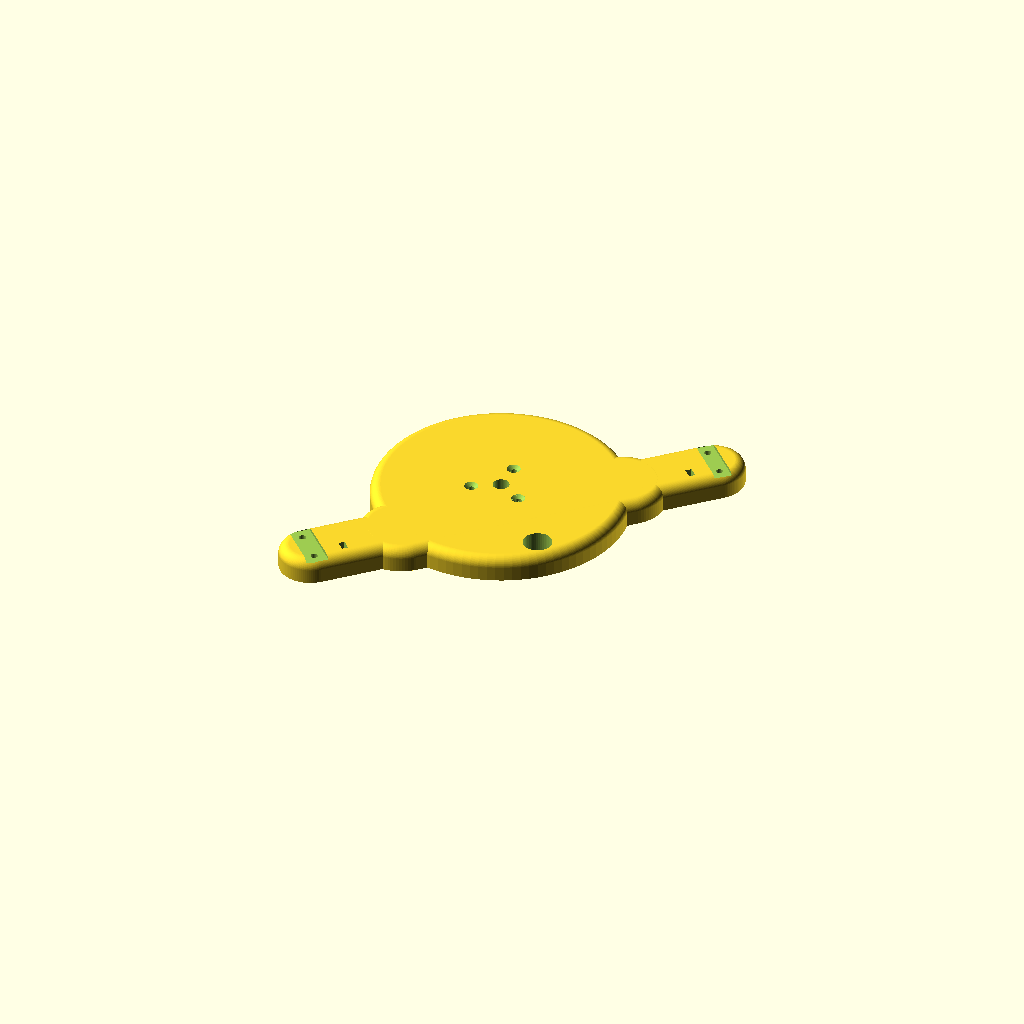
Cell 1: the model at its default parameters.
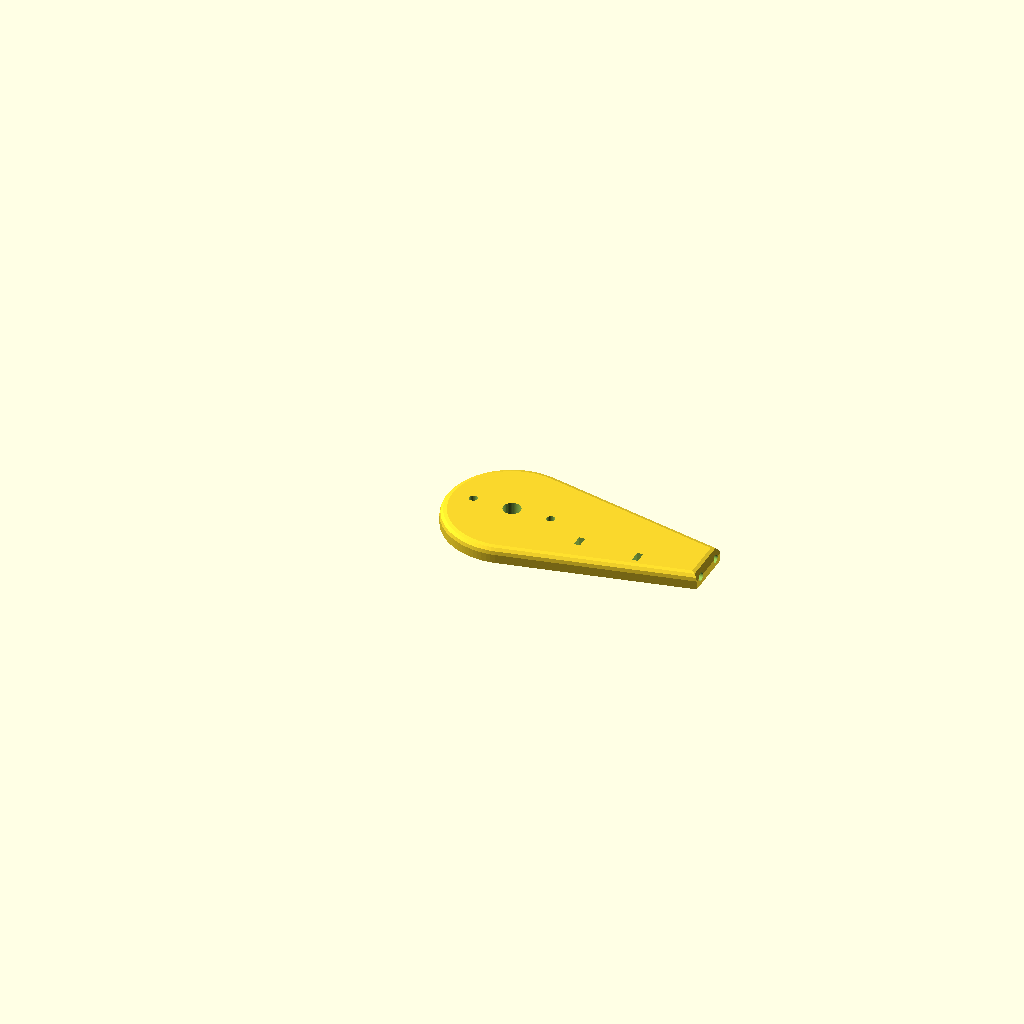
Cell 2: part = "arm_servo" (everything else at default).
One fixed orthographic camera (rotation 55°, 0°, 25°; colour scheme Cornfield) for every cell.
The OpenSCAD source (hardware/cad/yoke.scad):
// =====================================================================
//  DeskMate DIY – JARZMO: szyja z "barkami", dwa ramiona z uszami,
//  nakładki uszu i piasta serwa PAN.
//  Szyja/barki obracają się na lazy susan (piasta na orczyku serwa PAN).
//  Ramię +X: do wewn. strony ucha przykręcona tarcza orczyka serwa TILT
//            (serwo siedzi w głowie).  Ramię -X: łożysko 608 osi TILT.
//  Układ: oś TILT (jak głowa); oś PAN w y = -tilt_y.
//  Druk: szyja płaskim spodem do stołu (po przekątnej stołu 220),
//        ramiona płaską wewnętrzną stroną do stołu, nakładki płaskim spodem.
// =====================================================================
include <params.scad>
part = "neck"; // [neck, arm_servo, arm_bearing, cap_servo, cap_bearing, hub]

pan_y = -tilt_y;
arm_xc = arm_in + arm_t/2;            // środek stopy ramienia
foot_z0 = z_deck - 1.5;               // spód stopy (w wybraniu barku)

// "krążek" z zaokrągloną górną krawędzią (płaski spód)
module puck(r, h, rr) {
  rotate_extrude($fn = 96) hull() {
    square([r - rr, h]);
    square([r, h - rr]);
    translate([r - rr, h - rr]) circle(r = rr);
  }
}

// ---------- szyja + barki ----------
module yoke_neck() {
  zb = z_deck - deck_t;
  difference() {
    union() {
      translate([0, pan_y, zb]) puck(neck_r(), deck_t, 5);
      hull() for (s = [-1, 1]) translate([s*arm_xc, 0, zb]) puck(bar_w/2, deck_t, 5);
      hull() for (s = [-1, 1]) translate([s*arm_xc*0.55, 0, zb]) puck(bar_w/2 + 6, deck_t, 5);
    }
    // wybrania na stopy ramion + śruby od spodu (stożkowe)
    for (s = [-1, 1]) mirror([s < 0 ? 1 : 0, 0, 0]) {
      x1 = s > 0 ? arm_r_out : arm_l_out;
      translate([arm_in - 0.3, -arm_foot_w/2 - 0.3, foot_z0]) cube([x1 - arm_in + 0.6, arm_foot_w + 0.6, 5]);
      for (dy = [-8, 8]) translate([(arm_in + x1)/2, dy, zb - 1]) {
        cylinder(d = m3_clear, h = deck_t + 2);
        cylinder(d1 = m3_csk_d + 2, d2 = 0, h = (m3_csk_d + 2)/2);
      }
    }
    // dostęp do śruby wałka PAN, przelot przewodów
    translate([0, pan_y, zb - 1]) cylinder(d = 8, h = deck_t + 2);
    translate([0, pan_y - wire_r(), zb - 1]) cylinder(d = wire_w, h = deck_t + 2);
    // wkładki lazy susan (od spodu), śruby piasty (stożkowe od góry)
    for (p = ls_top_holes()) translate([p[0], pan_y + p[1], zb - 0.01]) cylinder(d = ins_d, h = ins_l);
    for (a = [45, 165, 285]) translate([14*cos(a), pan_y + 14*sin(a), zb - 1]) {
      cylinder(d = m3_clear, h = deck_t + 2);
      translate([0, 0, deck_t + 1 - m3_csk_d/2]) cylinder(d1 = 0, d2 = m3_csk_d, h = m3_csk_d/2 + 0.01);
      translate([0, 0, deck_t + 1]) cylinder(d = m3_csk_d, h = 5);
    }
    // otwory na opaski (przewody z ramienia do szyi)
    for (x = [-arm_xc + 14, arm_xc - 14]) translate([x - 1.5, -bar_w/2 + 6, zb - 1]) cube([3, 5, deck_t + 2]);
  }
}

// ---------- ramię z uchem (profil w płaszczyźnie YZ) ----------
module arm_profile2d() {
  hull() {
    circle(r = ear_r, $fn = 96);
    translate([-arm_foot_w/2, foot_z0]) square([arm_foot_w, 10]);
  }
}
// ramię między |x| = x0 (płasko, wewnątrz) a x1 (zaokrąglone, na zewnątrz)
module arm_body(x0, x1, r = 3.5) {
  hull() {
    yz_extrude(x0, x1 - r) arm_profile2d();
    for (a = [30 : 30 : 90])
      yz_extrude(x1 - r + r*sin(a) - 0.01, x1 - r + r*sin(a)) offset(delta = -r*(1 - cos(a))) arm_profile2d();
  }
}
module arm(kind) {   // zawsze budowane po stronie +X; strona łożyska jest lustrem
  x1 = kind == "servo" ? arm_r_out : arm_l_out;
  difference() {
    arm_body(arm_in, x1);
    // stopa: wkładki od spodu
    for (dy = [-8, 8]) translate([(arm_in + x1)/2, dy, foot_z0 - 0.01])
      cylinder(d = ins_d, h = ins_l);
    // nakładka ucha: 2 wkładki
    for (dz = [-20, 20]) translate([x1 - ins_l, 0, dz]) rotate([0, 90, 0]) cylinder(d = ins_d, h = ins_l + 1);
    if (kind == "servo") {
      cyl_x(9, arm_in - 1, x1 + 1);                              // śruba wałka
      for (a = [0 : 90 : 270]) rotate([a, 0, 0]) translate([0, horn_hole_r[1], 0]) cyl_x(1.8, arm_in - 1, arm_in + 6);
      for (a = [45 : 90 : 315]) rotate([a, 0, 0]) translate([0, horn_hole_r[0], 0]) cyl_x(1.6, arm_in - 1, arm_in + 6);
    } else {
      cyl_x(16, arm_in - 1, arm_in + bearing_lip + 0.5);         // przelot tulei
      cyl_x(b608_od + b608_fit, arm_in + bearing_lip, x1 + 1);   // gniazdo 608 od zewnątrz
    }
    // otwory na opaski wzdłuż ramienia
    for (z = [-40, -70]) translate([arm_in - 1, -arm_foot_w/2 - 1, z - 1.5]) cube([x1 - arm_in + 2, 6, 3]);
  }
}

// ---------- nakładka ucha (czasza) ----------
module ear_cap(kind) {
  h = kind == "servo" ? 8 : 13;
  cav = kind == "servo" ? [14, 4] : [24, 8.5];
  R = (ear_cap_r*ear_cap_r + h*h) / (2*h);
  difference() {
    intersection() {
      translate([0, 0, h - R]) sphere(r = R, $fn = 96);
      cylinder(r = ear_cap_r, h = h + 1, $fn = 96);
    }
    translate([0, 0, -1]) cylinder(d = cav[0], h = cav[1] + 1);
    for (dz = [-20, 20]) translate([dz, 0, -1]) {
      cylinder(d = m3_clear, h = 20);
      translate([0, 0, 2.5]) cylinder(d = 6.4, h = 20);
    }
  }
}

// ---------- piasta PAN (układ globalny) ----------
module pan_hub() {
  zb = z_horn_face() - 1.5;
  difference() {
    union() {
      translate([0, 0, zb]) cylinder(d = hub_d, h = base_h - zb + 0.3);
      translate([0, 0, base_h + 0.3]) cylinder(d = hub_d2, h = z_ls_top - base_h - 0.3);
    }
    translate([0, 0, zb - 1]) cylinder(d = sv_hornd(servo_pan) + 0.6, h = 2.5);
    translate([0, 0, zb - 1]) cylinder(d = 8, h = 50);
    for (a = [0 : 90 : 270]) rotate(a) translate([horn_hole_r[1], 0, zb]) cylinder(d = 1.8, h = 8);
    for (a = [45 : 90 : 315]) rotate(a) translate([horn_hole_r[0], 0, zb]) cylinder(d = 1.6, h = 8);
    for (a = [45, 165, 285]) translate([14*cos(a), 14*sin(a), z_ls_top - ins_l]) cylinder(d = ins_d, h = ins_l + 1);
  }
}

// złożone jarzmo w układzie osi TILT (do podglądu)
module yoke_asm() {
  yoke_neck();
  arm("servo");
  mirror([1, 0, 0]) arm("bearing");
  translate([arm_r_out, 0, 0]) rotate([0, 90, 0]) rotate([0, 0, 90]) ear_cap("servo");
  translate([-arm_l_out, 0, 0]) rotate([0, -90, 0]) rotate([0, 0, 90]) ear_cap("bearing");
}

if (is_undef(ASM)) {
  if (part == "neck") rotate([0, 0, 45]) translate([0, 0, -(z_deck - deck_t)]) yoke_neck();
  else if (part == "arm_servo") arm_print("servo");
  else if (part == "arm_bearing") arm_print("bearing");
  else if (part == "cap_servo") ear_cap("servo");
  else if (part == "cap_bearing") ear_cap("bearing");
  else translate([0, 0, z_ls_top]) rotate([180, 0, 0]) pan_hub();
}
// ramię płaską stroną wewnętrzną (x = arm_in) na stole
module arm_print(kind) { translate([0, 0, -arm_in]) rotate([0, -90, 0]) arm(kind); }
Parameter table extracted from the source (name, type, default, range or options):
part: string, default "neck", options "neck", "arm_servo", "arm_bearing", "cap_servo", "cap_bearing", "hub"
